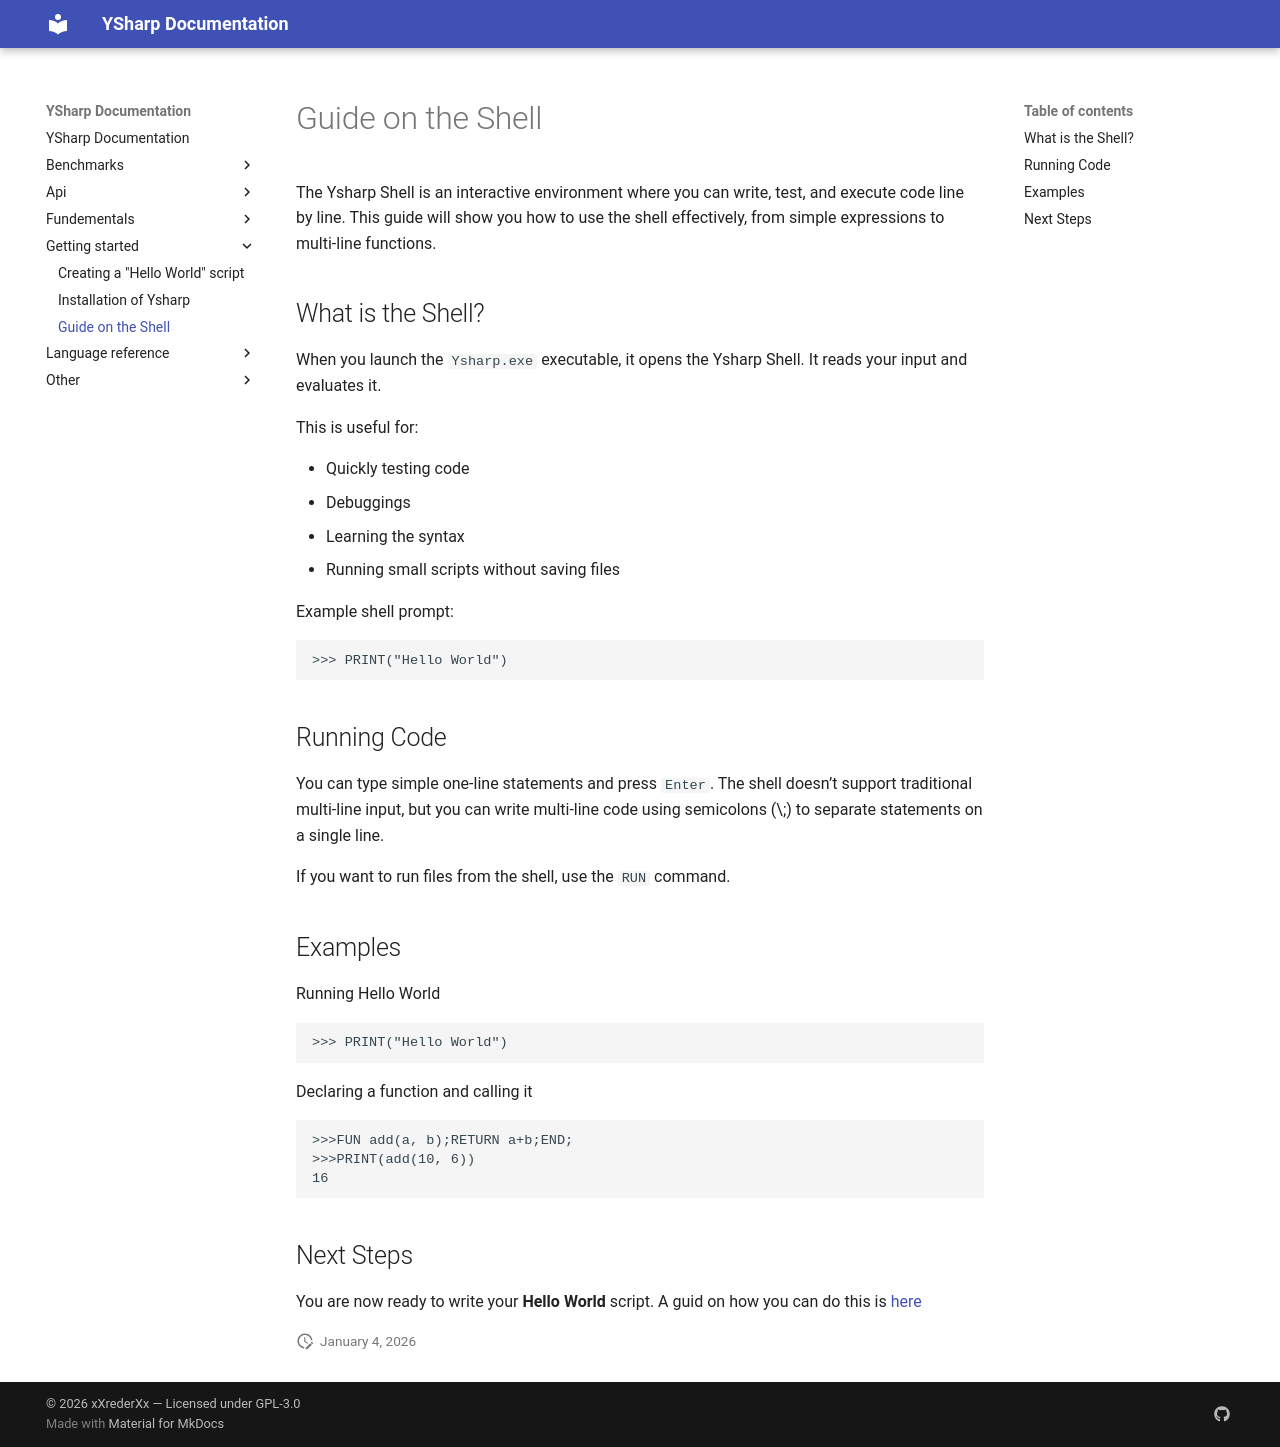

repository: xXrederXx/YSharp · page: getting-started/shell/index.html · generator: mkdocs

# Guide on the Shell

The Ysharp Shell is an interactive environment where you can write, test, and execute code line by line. This guide will show you how to use the shell effectively, from simple expressions to multi-line functions.

## What is the Shell?

When you launch the `Ysharp.exe` executable, it opens the Ysharp Shell. It reads your input and evaluates it.

This is useful for:

- Quickly testing code
- Debuggings
- Learning the syntax
- Running small scripts without saving files

Example shell prompt:

```YSharp
>>> PRINT("Hello World")
```

## Running Code

You can type simple one-line statements and press `Enter`. The shell doesn’t support traditional multi-line input, but you can write multi-line code using semicolons (\;) to separate statements on a single line.

If you want to run files from the shell, use the ```RUN``` command.

## Examples

Running Hello World

```
>>> PRINT("Hello World")
```

Declaring a function and calling it

```
>>>FUN add(a, b);RETURN a+b;END;
>>>PRINT(add(10, 6))
16
```

## Next Steps

You are now ready to write your **Hello World** script. A guid on how you can do this is [here](./hello-world.md)
